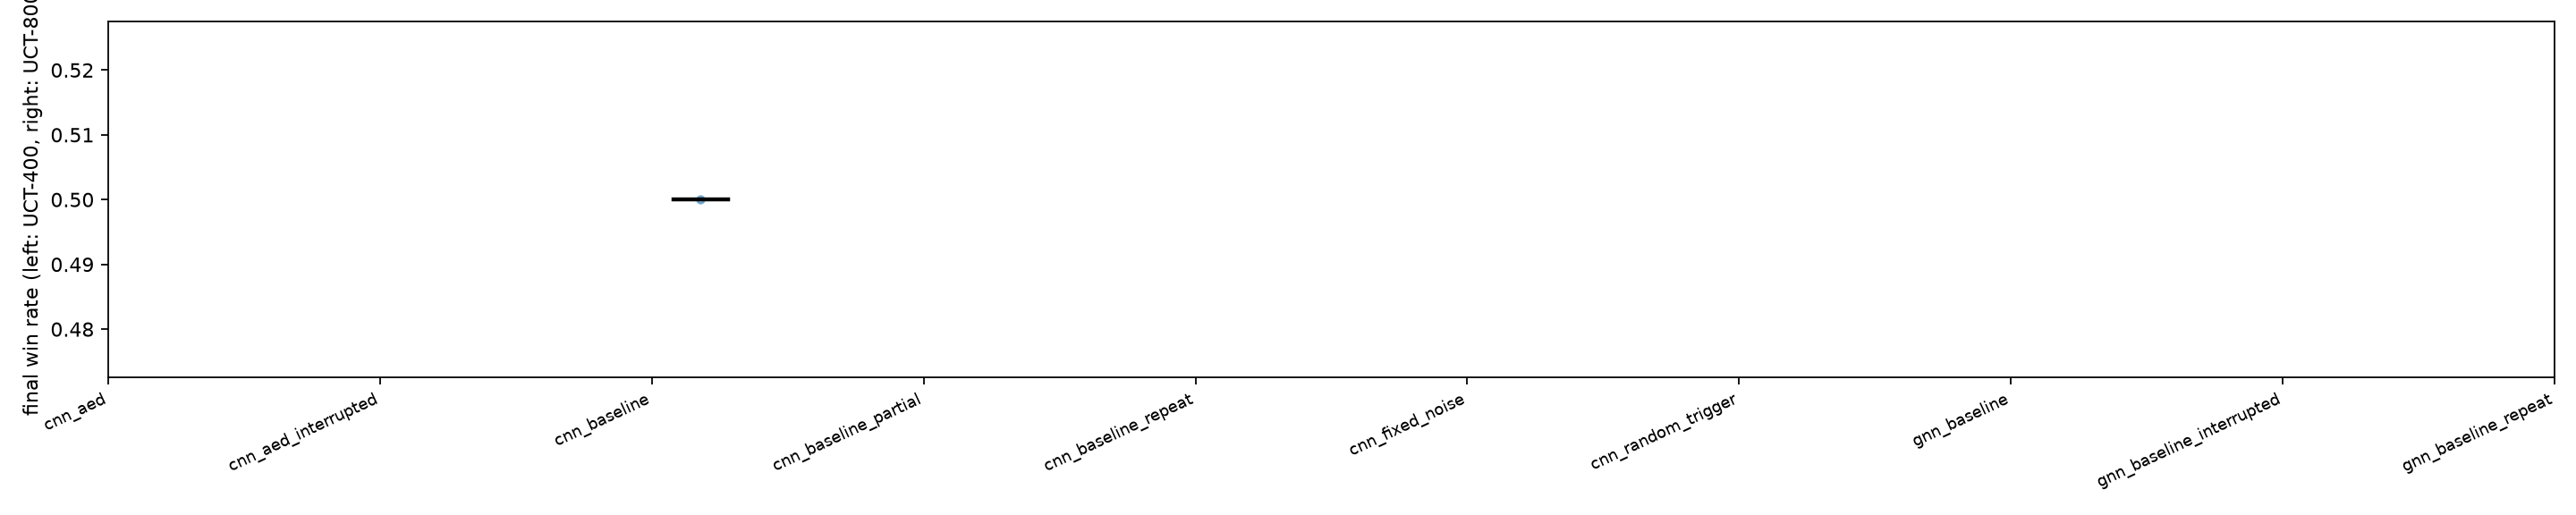

The table this chart was drawn from, first rows:
arm, metric, n_seeds, mean, ci95_lo, ci95_hi
cnn_aed, final_winrate_uct400, 0, nan, nan, nan
cnn_aed, final_winrate_uct800, 0, nan, nan, nan
cnn_aed_interrupted, final_winrate_uct400, 0, nan, nan, nan
cnn_aed_interrupted, final_winrate_uct800, 0, nan, nan, nan
cnn_baseline, final_winrate_uct400, 0, nan, nan, nan
cnn_baseline, final_winrate_uct800, 1, 0.5, nan, nan
cnn_baseline_partial, final_winrate_uct400, 0, nan, nan, nan
cnn_baseline_partial, final_winrate_uct800, 0, nan, nan, nan
cnn_baseline_repeat, final_winrate_uct400, 0, nan, nan, nan
cnn_baseline_repeat, final_winrate_uct800, 0, nan, nan, nan
cnn_fixed_noise, final_winrate_uct400, 0, nan, nan, nan
cnn_fixed_noise, final_winrate_uct800, 0, nan, nan, nan
cnn_random_trigger, final_winrate_uct400, 0, nan, nan, nan
cnn_random_trigger, final_winrate_uct800, 0, nan, nan, nan
gnn_baseline, final_winrate_uct400, 0, nan, nan, nan
gnn_baseline, final_winrate_uct800, 0, nan, nan, nan
gnn_baseline_interrupted, final_winrate_uct400, 0, nan, nan, nan
gnn_baseline_interrupted, final_winrate_uct800, 0, nan, nan, nan
gnn_baseline_repeat, final_winrate_uct400, 0, nan, nan, nan
gnn_baseline_repeat, final_winrate_uct800, 0, nan, nan, nan
